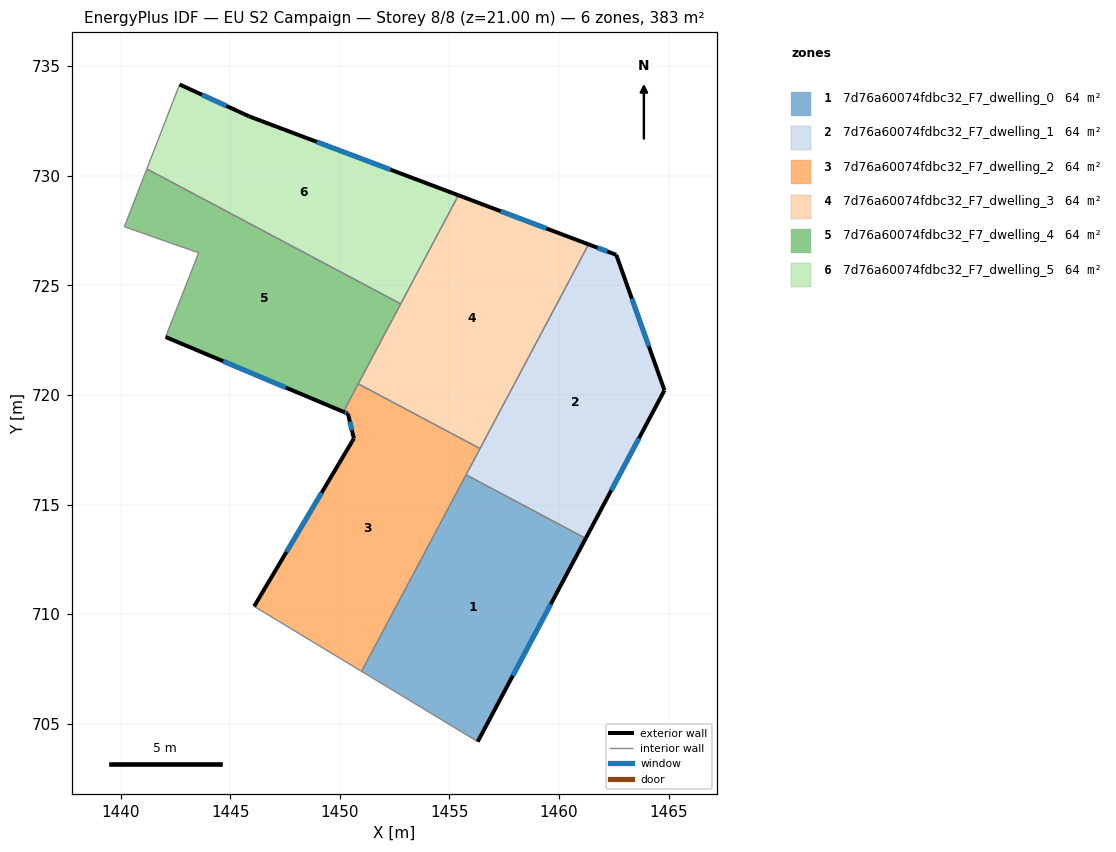
=== STOREY PLAN SPEC (per zone: floor XY polygon, exterior-wall plan segments, windows/doors) ===
zone 1: 7d76a60074fdbc32_F7_dwelling_0  (63.8 m²)
  floor: (1461.22, 713.46) (1456.30, 704.19) (1451.00, 707.39) (1455.76, 716.36)
  exterior wall: (1456.30, 704.19) – (1461.22, 713.46)  [10.5 m]
    window: (1457.89, 707.19) – (1459.62, 710.45)  [3.9 m²]
  interior walls: 3
zone 2: 7d76a60074fdbc32_F7_dwelling_1  (63.8 m²)
  floor: (1462.61, 726.40) (1464.81, 720.22) (1461.22, 713.46) (1455.76, 716.36) (1461.35, 726.87)
  exterior wall: (1462.61, 726.40) – (1461.35, 726.87)  [1.4 m]
    window: (1462.21, 726.55) – (1461.76, 726.72)  [0.5 m²]
  exterior wall: (1464.81, 720.22) – (1462.61, 726.40)  [6.6 m]
    window: (1464.10, 722.22) – (1463.33, 724.39)  [2.4 m²]
  exterior wall: (1461.22, 713.46) – (1464.81, 720.22)  [7.7 m]
    window: (1462.39, 715.65) – (1463.65, 718.03)  [2.8 m²]
  interior walls: 3
zone 3: 7d76a60074fdbc32_F7_dwelling_2  (63.8 m²)
  floor: (1456.40, 717.56) (1451.00, 707.39) (1446.09, 710.36) (1450.65, 718.02) (1450.38, 719.15) (1450.17, 719.24) (1450.84, 720.51)
  exterior wall: (1450.38, 719.15) – (1450.65, 718.02)  [1.2 m]
    window: (1450.46, 718.78) – (1450.56, 718.38)  [0.4 m²]
  exterior wall: (1450.17, 719.24) – (1450.38, 719.15)  [0.2 m]
    window: (1450.23, 719.21) – (1450.31, 719.18)  [0.1 m²]
  exterior wall: (1450.65, 718.02) – (1446.09, 710.36)  [8.9 m]
    window: (1449.17, 715.53) – (1447.57, 712.84)  [3.3 m²]
  interior walls: 5
zone 4: 7d76a60074fdbc32_F7_dwelling_3  (63.8 m²)
  floor: (1461.35, 726.87) (1456.40, 717.56) (1450.84, 720.51) (1455.42, 729.11)
  exterior wall: (1461.35, 726.87) – (1455.42, 729.11)  [6.3 m]
    window: (1459.43, 727.60) – (1457.34, 728.39)  [2.4 m²]
  interior walls: 4
zone 5: 7d76a60074fdbc32_F7_dwelling_4  (63.8 m²)
  floor: (1452.78, 724.16) (1450.17, 719.24) (1442.06, 722.65) (1443.56, 726.49) (1440.18, 727.68) (1441.20, 730.31)
  exterior wall: (1442.06, 722.65) – (1450.17, 719.24)  [8.8 m]
    window: (1444.68, 721.54) – (1447.54, 720.34)  [3.3 m²]
  interior walls: 6
zone 6: 7d76a60074fdbc32_F7_dwelling_5  (63.8 m²)
  floor: (1455.42, 729.11) (1452.78, 724.16) (1441.20, 730.31) (1442.69, 734.17) (1445.85, 732.72)
  exterior wall: (1445.85, 732.72) – (1442.69, 734.17)  [3.5 m]
    window: (1444.83, 733.19) – (1443.72, 733.70)  [1.3 m²]
  exterior wall: (1455.42, 729.11) – (1445.85, 732.72)  [10.2 m]
    window: (1452.32, 730.28) – (1448.95, 731.55)  [3.8 m²]
  interior walls: 3

=== DERIVED (storey summary) ===
Building: EU S2 Campaign
Storey: 8 of 8  (floor level z = 21.00 m)
Storey gross floor area: 383.1 m²
Zones on this storey: 6
  - 7d76a60074fdbc32_F7_dwelling_0: floor 63.8 m²; exterior wall 10.5 m (31.5 m²); 1 window(s) 3.9 m²; WWR 12.4%
  - 7d76a60074fdbc32_F7_dwelling_1: floor 63.8 m²; exterior wall 15.6 m (46.7 m²); 3 window(s) 5.8 m²; WWR 12.4%
  - 7d76a60074fdbc32_F7_dwelling_2: floor 63.8 m²; exterior wall 10.3 m (30.9 m²); 3 window(s) 3.8 m²; WWR 12.4%
  - 7d76a60074fdbc32_F7_dwelling_3: floor 63.8 m²; exterior wall 6.3 m (19.0 m²); 1 window(s) 2.4 m²; WWR 12.4%
  - 7d76a60074fdbc32_F7_dwelling_4: floor 63.8 m²; exterior wall 8.8 m (26.4 m²); 1 window(s) 3.3 m²; WWR 12.4%
  - 7d76a60074fdbc32_F7_dwelling_5: floor 63.8 m²; exterior wall 13.7 m (41.1 m²); 2 window(s) 5.1 m²; WWR 12.4%
Zone adjacency (shared interzone walls):
  - 7d76a60074fdbc32_F7_dwelling_0 ↔ 7d76a60074fdbc32_F7_dwelling_1
  - 7d76a60074fdbc32_F7_dwelling_0 ↔ 7d76a60074fdbc32_F7_dwelling_2
  - 7d76a60074fdbc32_F7_dwelling_1 ↔ 7d76a60074fdbc32_F7_dwelling_2
  - 7d76a60074fdbc32_F7_dwelling_1 ↔ 7d76a60074fdbc32_F7_dwelling_3
  - 7d76a60074fdbc32_F7_dwelling_2 ↔ 7d76a60074fdbc32_F7_dwelling_3
  - 7d76a60074fdbc32_F7_dwelling_2 ↔ 7d76a60074fdbc32_F7_dwelling_4
  - 7d76a60074fdbc32_F7_dwelling_3 ↔ 7d76a60074fdbc32_F7_dwelling_4
  - 7d76a60074fdbc32_F7_dwelling_3 ↔ 7d76a60074fdbc32_F7_dwelling_5
  - 7d76a60074fdbc32_F7_dwelling_4 ↔ 7d76a60074fdbc32_F7_dwelling_5